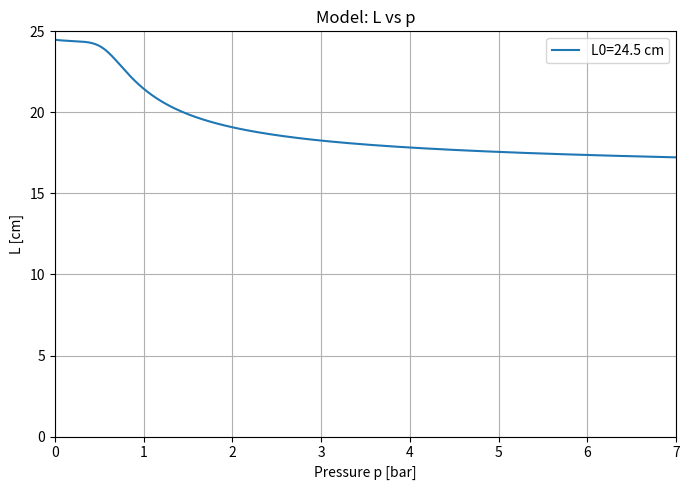
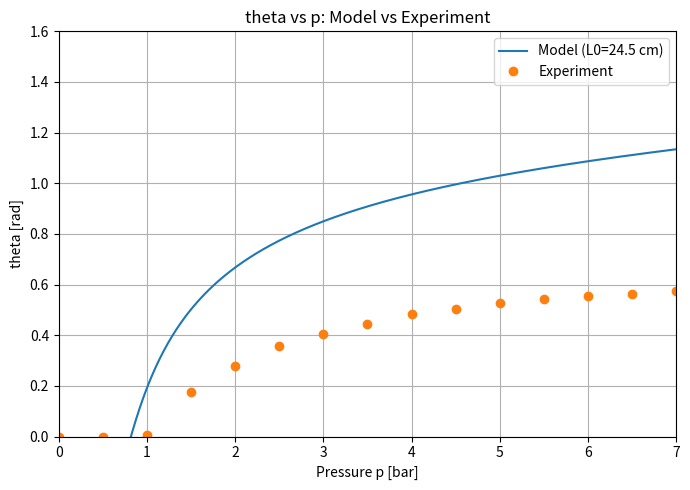

Generate these figures, in order, with matplotlib:
# theta_pressure_with_experiment.py
# --------------------------------
# モデルの L(p), theta(p) を描画し、実験値を重ねて残差とRMSE/MAE/Biasを表示します。

import numpy as np
import matplotlib.pyplot as plt

# ===== ユーザー設定 =====
L0_list_cm = [24.5]     # 必要なら複数個入れてOK
R_m = 0.1655            # 上側プーリ半径 [m]
r_m = 0.05094           # 下側プーリ半径 [m]
L_off_m = 0.051         # 具治治具の固定オフセット [m]（51 mm）
p_min_bar, p_max_bar = 0.0, 7.0
num_points = 600
# 軸範囲
P_RANGE      = (0.0, 7.0)   # x軸: 圧力 p [bar]
L_RANGE_CM   = (0.0, 25.0)  # 左y軸: L [cm]
THETA_RANGE  = (0.0, 1.6)   # 右y軸: theta [rad]
# =======================

# ---- 係数行列（既存のモデル）----
M = np.array([
    [ 0.4351, 0.0,     0.0183,  -0.0003  ],
    [ 0.5649, 0.0,    -0.0183,   0.0003  ],
    [-0.0141, 0.0,     0.0031,  -0.00006 ],
    [ 0.5487, 0.0,    -0.0136,   0.00007 ],
    [ 0.0,    0.3694,  0.0,      0.0     ],
])

def coeffs_from_L0(L0_cm: float):
    X = np.array([L0_cm, L0_cm**-0.248, L0_cm**2, L0_cm**3])
    a, b, c, d, e = M @ X
    return a, b, c, d, e

def L_of_p_bar(p_bar: np.ndarray, L0_cm: float):
    a, b, c, d, e = coeffs_from_L0(L0_cm)
    term = (p_bar / c) ** d
    return a + b / (1 + term) ** e - 0.009 * L0_cm * np.sqrt(p_bar)

def theta_from_L_cm(L_cm: np.ndarray, R_m: float, r_m: float, L_off_m: float):
    L_m = L_cm / 100.0 - L_off_m
    x = (R_m**2 + r_m**2 - (L_m**2)) / (2.0 * R_m * r_m)
    x = np.clip(x, -1.0, 1.0)
    return np.pi/2.0 - np.arccos(x)

# ---- 実験データ（p[bar], theta[rad]）----
p_meas = np.array([0, 0.5, 1, 1.5, 2, 2.5, 3, 3.5, 4, 4.5, 5, 5.5, 6, 6.5, 7], dtype=float)
theta_meas = np.array([0, 0, 0.0061, 0.1765, 0.277, 0.3558, 0.4065, 0.4433, 0.4822, 0.5048, 0.5268, 0.543, 0.5538, 0.5645, 0.5752], dtype=float)

# ---- モデル曲線生成 ----
p_dense = np.linspace(p_min_bar, p_max_bar, num_points)
curves = {}
for L0 in L0_list_cm:
    L_cm_dense = L_of_p_bar(p_dense, L0)
    th_dense = theta_from_L_cm(L_cm_dense, R_m, r_m, L_off_m)
    curves[L0] = dict(p=p_dense, L=L_cm_dense, th=th_dense)

# ---- 計測点でのモデル値・残差 ----
L0 = L0_list_cm[0]
theta_model_at_meas = theta_from_L_cm(L_of_p_bar(p_meas, L0), R_m, r_m, L_off_m)
residual = theta_model_at_meas - theta_meas
rmse = float(np.sqrt(np.mean(residual**2)))
mae  = float(np.mean(np.abs(residual)))
bias = float(np.mean(residual))

print("=== Coeffs a,b,c,d,e for L0=24.5 cm ===")
print("a,b,c,d,e =", [f"{x:.6f}" for x in coeffs_from_L0(L0)])
print("=== Errors (theta model - theta meas) ===")
print(f"RMSE(rad)={rmse:.6f}, MAE(rad)={mae:.6f}, Bias(rad)={bias:.6f}")
print("p\tmeas(rad)\tmodel(rad)\tres(rad)\tres(deg)")
for p, tm, th, r in zip(p_meas, theta_meas, theta_model_at_meas, residual):
    print(f"{p:.1f}\t{tm:.6f}\t{th:.6f}\t{r:.6f}\t{np.degrees(r):.3f}")

# ---- 図1: L(p) ----
plt.figure(figsize=(7,5))
for L0, data in curves.items():
    plt.plot(data["p"], data["L"], label=f"L0={L0} cm")
plt.xlabel("Pressure p [bar]"); plt.ylabel("L [cm]"); plt.title("Model: L vs p")
plt.grid(True); plt.xlim(*P_RANGE); plt.ylim(*L_RANGE_CM); plt.legend(); plt.tight_layout()

# ---- 図2: theta(p)（モデル線＋実験散布）----
plt.figure(figsize=(7,5))
for L0, data in curves.items():
    plt.plot(data["p"], data["th"], label=f"Model (L0={L0} cm)")
plt.plot(p_meas, theta_meas, "o", label="Experiment")
plt.xlabel("Pressure p [bar]"); plt.ylabel("theta [rad]"); plt.title("theta vs p: Model vs Experiment")
plt.grid(True); plt.xlim(*P_RANGE); plt.ylim(*THETA_RANGE); plt.legend(); plt.tight_layout()

plt.show()
